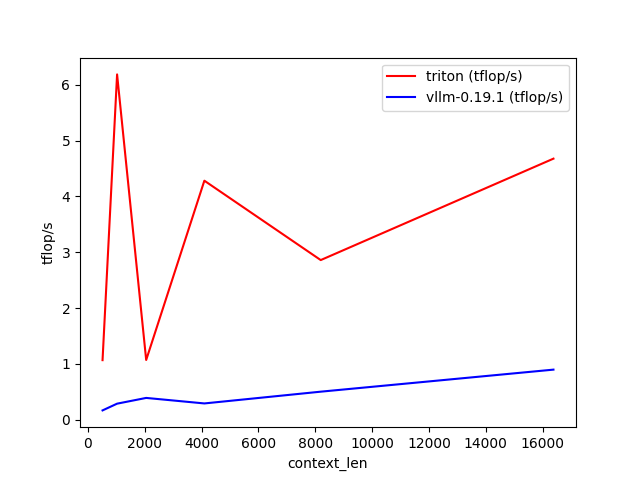

Data behind this chart, as committed beside it:
context_len, triton (tflop/s), vllm-0.19.1 (tflop/s)
512, 1.065, 0.1636
1024, 6.189, 0.2843
2048, 1.068, 0.3874
4096, 4.283, 0.2885
8192, 2.86, 0.4994
16384, 4.678, 0.8947
